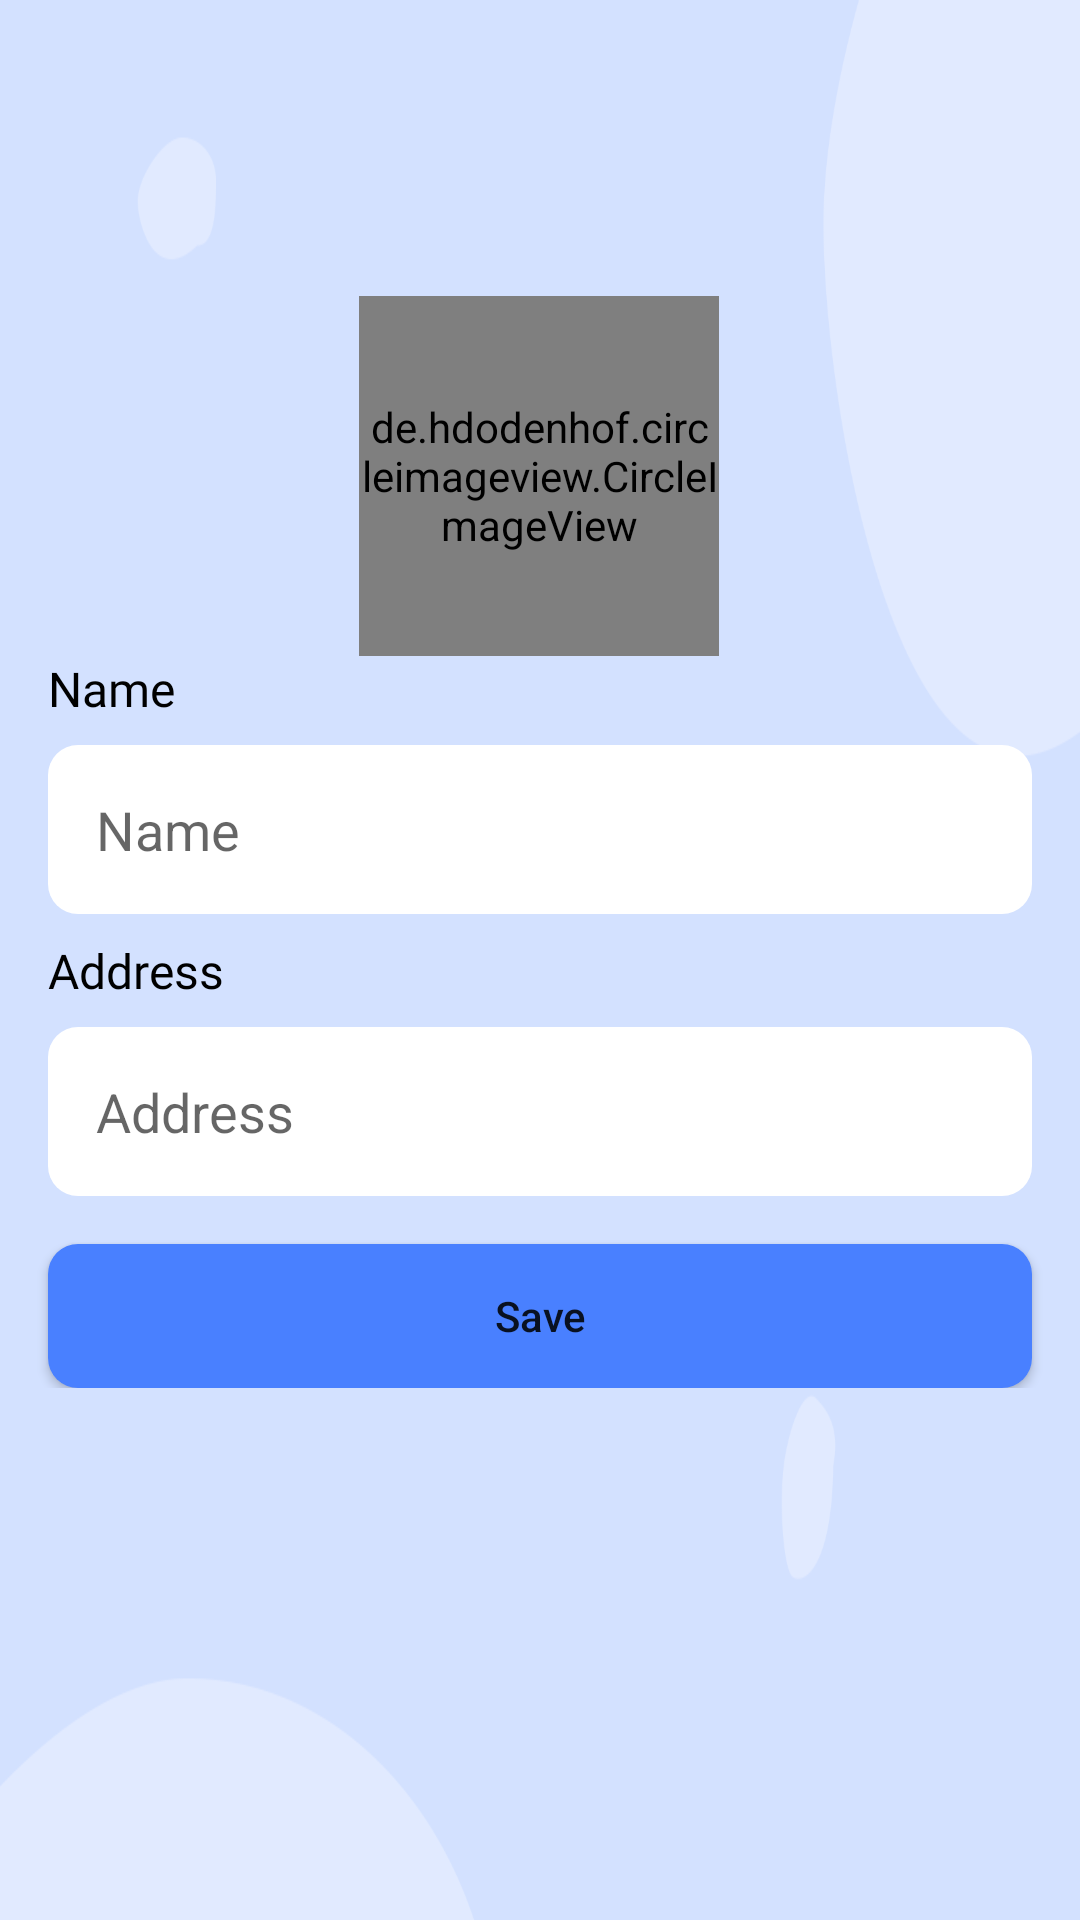

Here is an Android app screen rendered from its layout file. Give the layout XML and the strings, colors and styles it references.
<!-- AndroidManifest.xml: activity theme Theme.AppCompat.Light.NoActionBar -->
<!-- res/layout/activity_edit.xml -->
<?xml version="1.0" encoding="utf-8"?>
<ScrollView xmlns:android="http://schemas.android.com/apk/res/android"
    xmlns:app="http://schemas.android.com/apk/res-auto"
    xmlns:tools="http://schemas.android.com/tools"
    android:layout_width="match_parent"
    android:layout_height="match_parent"
    android:background="@drawable/background"
    tools:context=".EditActivity">
    <androidx.constraintlayout.widget.ConstraintLayout
        android:layout_width="match_parent"
        android:layout_height="match_parent">

        <de.hdodenhof.circleimageview.CircleImageView
            android:id="@+id/ivavatar1"
            android:layout_width="120dp"
            android:layout_height="120dp"
            android:src="@drawable/trip"
            app:layout_constraintBottom_toBottomOf="parent"
            app:layout_constraintEnd_toEndOf="parent"
            app:layout_constraintHorizontal_bias="0.498"
            app:layout_constraintStart_toStartOf="parent"
            app:layout_constraintTop_toTopOf="parent"
            app:layout_constraintVertical_bias="0.288" />

        <TextView
            android:id="@+id/textView"
            android:layout_width="wrap_content"
            android:layout_height="wrap_content"
            android:layout_marginStart="16dp"
            android:fontFamily="@font/poppins_medium"
            android:text="Name"
            android:textSize="16dp"
            android:textColor="@color/black"
            app:layout_constraintBottom_toBottomOf="parent"
            app:layout_constraintEnd_toEndOf="parent"
            app:layout_constraintHorizontal_bias="0.0"
            app:layout_constraintStart_toStartOf="parent"
            app:layout_constraintTop_toBottomOf="@+id/ivavatar1"
            app:layout_constraintVertical_bias="0.0" />

        <EditText
            android:id="@+id/edtName"
            android:layout_width="match_parent"
            android:layout_height="wrap_content"
            android:layout_marginStart="16dp"
            android:layout_marginTop="8dp"
            android:layout_marginEnd="16dp"
            android:background="@drawable/inputshape"
            android:hint="Name"
            android:padding="16dp"
            app:layout_constraintStart_toStartOf="parent"
            app:layout_constraintTop_toBottomOf="@+id/textView" />

        <TextView
            android:id="@+id/tv2"
            android:layout_width="wrap_content"
            android:layout_height="wrap_content"
            android:layout_marginTop="8dp"
            android:layout_marginStart="16dp"
            android:fontFamily="@font/poppins_medium"
            android:text="Address"
            android:textColor="@color/black"
            android:textSize="16dp"
            app:layout_constraintStart_toStartOf="parent"
            app:layout_constraintTop_toBottomOf="@+id/edtName" />

        <EditText
            android:id="@+id/edtAddress"
            android:layout_width="match_parent"
            android:layout_height="wrap_content"
            android:layout_marginTop="8dp"
            android:layout_marginStart="16dp"
            android:layout_marginEnd="16dp"
            android:background="@drawable/inputshape"
            android:hint="Address"
            android:padding="16dp"
            app:layout_constraintBottom_toBottomOf="parent"
            app:layout_constraintTop_toBottomOf="@id/tv2"
            app:layout_constraintVertical_bias="0.0"
            tools:layout_editor_absoluteX="0dp" />

        <Button
            android:id="@+id/btnsave"
            android:layout_width="match_parent"
            android:layout_height="wrap_content"
            android:layout_marginTop="16dp"
            android:layout_marginStart="16dp"
            android:layout_marginEnd="16dp"
            android:padding="8dp"
            android:text="Save"
            android:textAllCaps="false"
            android:background="@drawable/buttonshape"
            app:layout_constraintBottom_toBottomOf="parent"
            app:layout_constraintTop_toBottomOf="@id/edtAddress"
            tools:layout_editor_absoluteX="16dp" />


    </androidx.constraintlayout.widget.ConstraintLayout>

</ScrollView>
<!-- resources referenced by this layout -->
<resources>
  <color name="black">#FF000000</color>
  <!-- drawable background: png bitmap (drawable-v24, 17470 bytes) -->
  <!-- drawable buttonshape (drawable) -->
  <?xml version="1.0" encoding="utf-8"?>
  <shape android:shape="rectangle" xmlns:android="http://schemas.android.com/apk/res/android">
      <solid android:color="@color/blue_primary"/>
      <corners android:radius="10dp"/>
  </shape>
  <!-- drawable inputshape (drawable) -->
  <?xml version="1.0" encoding="utf-8"?>
  <shape android:shape="rectangle" xmlns:android="http://schemas.android.com/apk/res/android">
      <solid android:color="@color/white"/>
      <corners android:radius="10dp"/>
  </shape>
  <!-- drawable trip: png bitmap (drawable-v24, 41939 bytes) -->
  <color name="blue_primary">#4980FF</color>
  <color name="white">#FFFFFFFF</color>
</resources>
